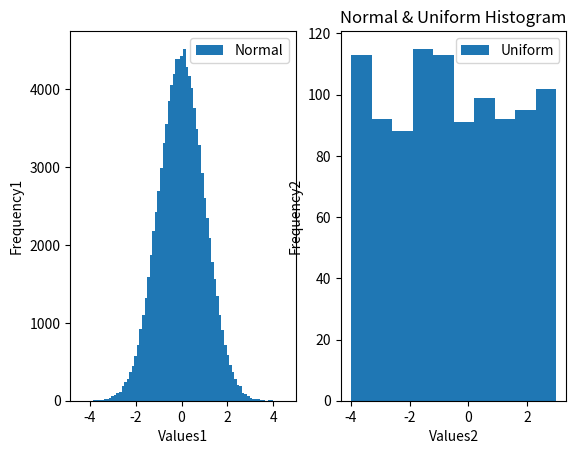

Generate this figure with matplotlib:
import matplotlib.pyplot as plt
import numpy as np

x = np.random.normal(0.0, 1.0, 100000)

#plt.plot(x)
# matplotlib is indexed from 1, not 0
plt.subplot(1, 2, 1) # num columns, num rows, index of plot position on grid
plt.hist(x, bins=80, label='Normal')
plt.xlabel("Values1") # Always put in units
plt.ylabel("Frequency1")
plt.legend()

x = np.random.uniform(-4.0, 3.0, 1000)
plt.subplot(1, 2, 2) # Put this plot in the second space
plt.hist(x, label='Uniform')
plt.xlabel("Values2") # Always put in units
plt.ylabel("Frequency2")
plt.legend()

plt.title("Normal & Uniform Histogram")
plt.show()